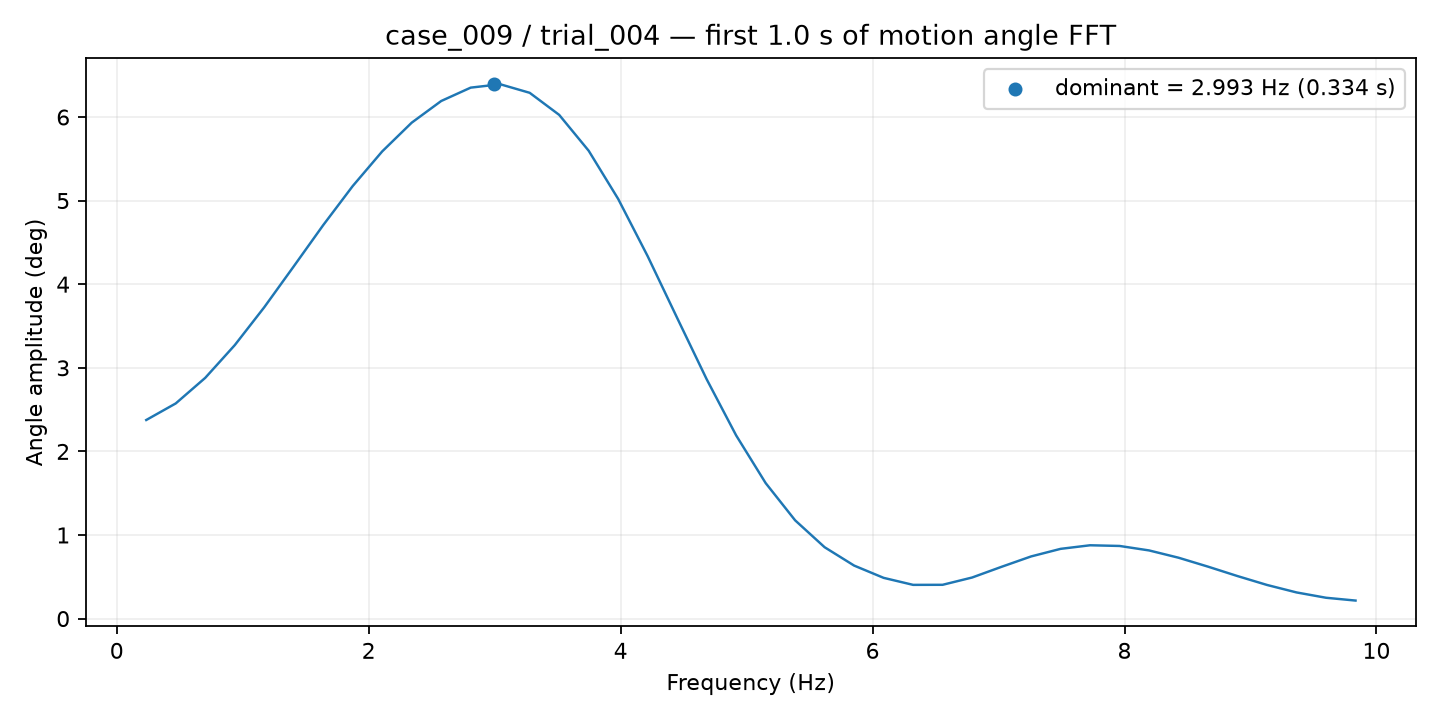

The file beside this chart, header and first rows:
frequency_hz, amplitude_deg
0.2341, 2.376
0.4683, 2.574
0.7024, 2.88
0.9366, 3.271
1.171, 3.724
1.405, 4.213
1.639, 4.707
1.873, 5.174
2.107, 5.589
2.341, 5.932
2.576, 6.191
2.81, 6.351
3.044, 6.392
3.278, 6.289
3.512, 6.026
3.746, 5.597
3.98, 5.02
4.215, 4.335
4.449, 3.597
4.683, 2.864
4.917, 2.191
5.151, 1.621
5.385, 1.176
5.619, 0.8538
5.854, 0.6344
6.088, 0.4876
6.322, 0.4036
6.556, 0.4044
6.79, 0.4915
7.024, 0.6198
7.258, 0.7437
7.493, 0.8344
7.727, 0.8772
7.961, 0.8691
8.195, 0.8156
8.429, 0.7283
8.663, 0.6214
8.897, 0.5086
9.131, 0.4024
9.366, 0.3131
9.6, 0.2494
9.834, 0.2159
